Photos from the image-classification dataset "data" in the GitHub repository anmesh-vicky/Bilinear_Coord_Ebeam. Its 12 classes are: Centred, Hexagonal, Noise, Obilique, Rectangular, Square, centred, hexagonal, noise, oblique, rectangular, square.

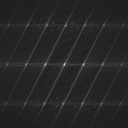
Label: oblique

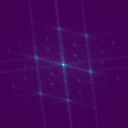
Label: Obilique

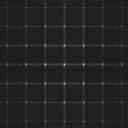
Label: square

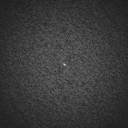
Label: noise

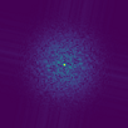
Label: Noise

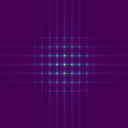
Label: Rectangular
